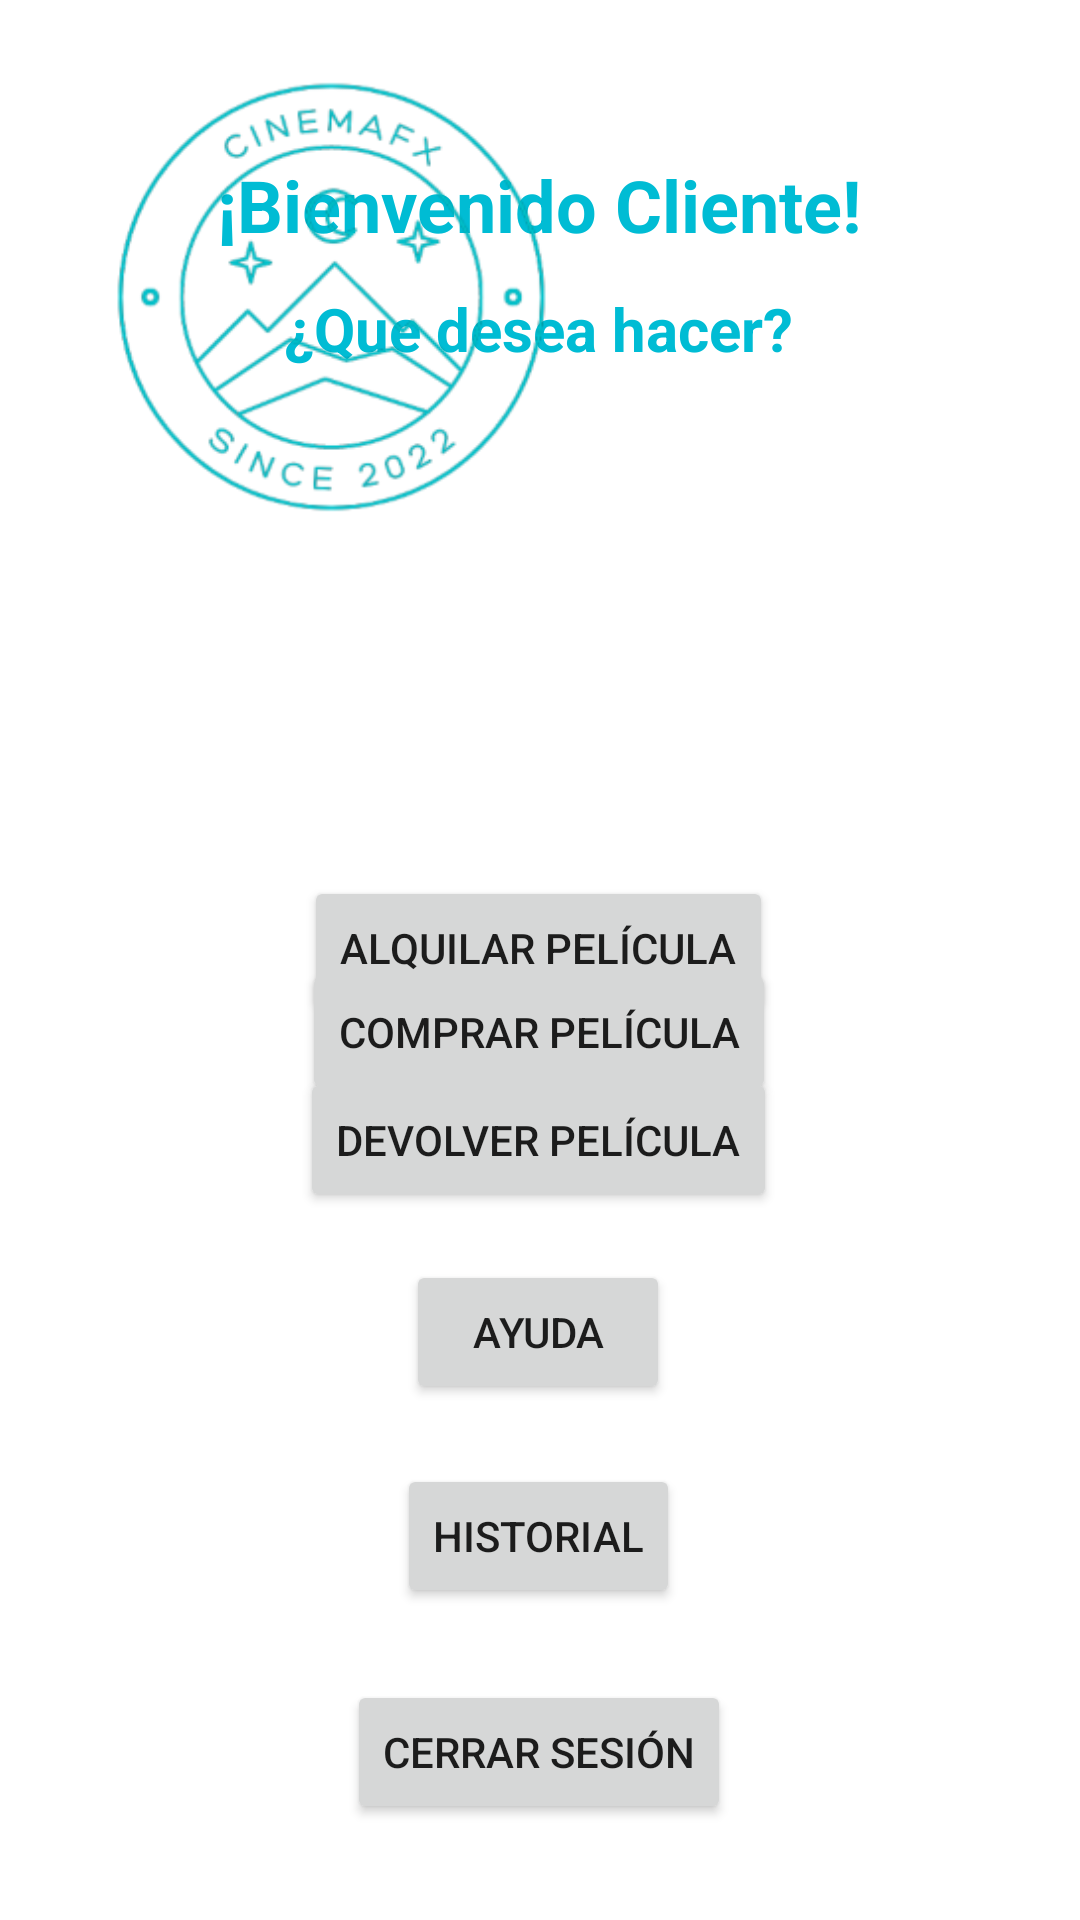

Reconstruct the res/layout file that produces this screen, plus the resources it refers to.
<!-- AndroidManifest.xml: application theme Theme.ProyectoVideoClub -->
<!-- res/layout/activity_menu_estandar.xml -->
<?xml version="1.0" encoding="utf-8"?>
<androidx.constraintlayout.widget.ConstraintLayout xmlns:android="http://schemas.android.com/apk/res/android"
    xmlns:app="http://schemas.android.com/apk/res-auto"
    xmlns:tools="http://schemas.android.com/tools"
    android:layout_width="match_parent"
    android:layout_height="match_parent"
    tools:context=".menuEstandar">

    <TextView
        android:id="@+id/textView8"
        android:layout_width="wrap_content"
        android:layout_height="wrap_content"
        android:layout_marginTop="52dp"
        android:text="¡Bienvenido Cliente!"
        android:textColor="#00BCD4"
        android:textSize="24sp"
        android:textStyle="bold"
        app:layout_constraintEnd_toEndOf="parent"
        app:layout_constraintHorizontal_bias="0.498"
        app:layout_constraintStart_toStartOf="parent"
        app:layout_constraintTop_toTopOf="parent" />

    <TextView
        android:id="@+id/textView9"
        android:layout_width="wrap_content"
        android:layout_height="wrap_content"
        android:layout_marginTop="96dp"
        android:text="¿Que desea hacer?"
        android:textColor="#00BCD4"
        android:textSize="20sp"
        android:textStyle="bold"
        app:layout_constraintEnd_toEndOf="parent"
        app:layout_constraintHorizontal_bias="0.497"
        app:layout_constraintStart_toStartOf="parent"
        app:layout_constraintTop_toTopOf="parent" />

    <Button
        android:id="@+id/button6"
        android:layout_width="wrap_content"
        android:layout_height="wrap_content"
        android:layout_marginTop="320dp"
        android:text="Comprar Película"
        app:layout_constraintEnd_toEndOf="parent"
        app:layout_constraintHorizontal_bias="0.498"
        app:layout_constraintStart_toStartOf="parent"
        app:layout_constraintTop_toTopOf="parent" />

    <ImageView
        android:id="@+id/imageView3"
        android:layout_width="221dp"
        android:layout_height="198dp"
        app:srcCompat="@drawable/cinemafx_removebg_preview__1_"
        tools:layout_editor_absoluteX="95dp"
        tools:layout_editor_absoluteY="123dp" />

    <Button
        android:id="@+id/button7"
        android:layout_width="wrap_content"
        android:layout_height="wrap_content"
        android:layout_marginBottom="300dp"
        android:text="Alquilar Película"
        app:layout_constraintBottom_toBottomOf="parent"
        app:layout_constraintEnd_toEndOf="parent"
        app:layout_constraintHorizontal_bias="0.498"
        app:layout_constraintStart_toStartOf="parent" />

    <Button
        android:id="@+id/button8"
        android:layout_width="wrap_content"
        android:layout_height="wrap_content"
        android:layout_marginBottom="236dp"
        android:text="Devolver Película"
        app:layout_constraintBottom_toBottomOf="parent"
        app:layout_constraintEnd_toEndOf="parent"
        app:layout_constraintHorizontal_bias="0.498"
        app:layout_constraintStart_toStartOf="parent" />

    <Button
        android:id="@+id/button9"
        android:layout_width="wrap_content"
        android:layout_height="wrap_content"
        android:layout_marginBottom="172dp"
        android:text="Ayuda"
        app:layout_constraintBottom_toBottomOf="parent"
        app:layout_constraintEnd_toEndOf="parent"
        app:layout_constraintHorizontal_bias="0.498"
        app:layout_constraintStart_toStartOf="parent" />

    <Button
        android:id="@+id/button10"
        android:layout_width="wrap_content"
        android:layout_height="wrap_content"
        android:layout_marginBottom="104dp"
        android:text="Historial"
        app:layout_constraintBottom_toBottomOf="parent"
        app:layout_constraintEnd_toEndOf="parent"
        app:layout_constraintHorizontal_bias="0.498"
        app:layout_constraintStart_toStartOf="parent" />

    <Button
        android:id="@+id/button11"
        android:layout_width="wrap_content"
        android:layout_height="wrap_content"
        android:layout_marginBottom="32dp"
        android:text="Cerrar Sesión"
        app:layout_constraintBottom_toBottomOf="parent"
        app:layout_constraintEnd_toEndOf="parent"
        app:layout_constraintHorizontal_bias="0.498"
        app:layout_constraintStart_toStartOf="parent" />
</androidx.constraintlayout.widget.ConstraintLayout>
<!-- resources referenced by this layout -->
<resources>
  <!-- drawable cinemafx_removebg_preview__1_: png bitmap (drawable, 36866 bytes) -->
  <style name="Theme.ProyectoVideoClub" parent="Theme.MaterialComponents.DayNight.DarkActionBar">
          
          <item name="colorPrimary">@color/purple_500</item>
          <item name="colorPrimaryVariant">@color/purple_700</item>
          <item name="colorOnPrimary">@color/white</item>
          
          <item name="colorSecondary">@color/teal_200</item>
          <item name="colorSecondaryVariant">@color/teal_700</item>
          <item name="colorOnSecondary">@color/black</item>
          
          <item name="android:statusBarColor">?attr/colorPrimaryVariant</item>
          
      </style>
  <!-- not gathered from this repository: default colours our renderer supplied (Android Studio template values) -->
  <color name="purple_500">#FF6200EE</color>
  <color name="purple_700">#FF3700B3</color>
  <color name="teal_200">#FF03DAC5</color>
  <color name="teal_700">#FF018786</color>
  <color name="black">#FF000000</color>
  <color name="white">#FFFFFFFF</color>
</resources>
